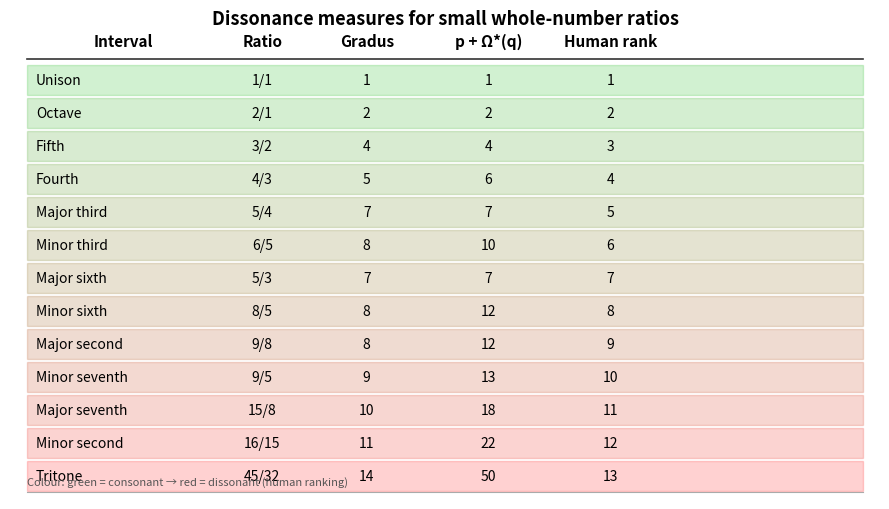

The script that saved this image: (Note: this script raises an exception after producing the figure.)
from math import gcd
from sympy import factorint
import matplotlib.pyplot as plt
import matplotlib.colors as mcolors
import numpy as np

def omega_star(n):
    if n <= 1: return 0
    return sum(e*(p-1) for p, e in factorint(n).items())

def gradus(p, q):
    g = gcd(p, q); p, q = p//g, q//g
    return 1 + omega_star(p) + omega_star(q)

def f(p, q):
    g = gcd(p, q); p, q = p//g, q//g
    return p + omega_star(q)

INTERVALS = [
    (1,  1,  "Unison",        1),
    (2,  1,  "Octave",        2),
    (3,  2,  "Fifth",         3),
    (4,  3,  "Fourth",        4),
    (5,  4,  "Major third",   5),
    (6,  5,  "Minor third",   6),
    (5,  3,  "Major sixth",   7),
    (8,  5,  "Minor sixth",   8),
    (9,  8,  "Major second",  9),
    (9,  5,  "Minor seventh",10),
    (15, 8,  "Major seventh",11),
    (16,15,  "Minor second", 12),
    (45,32,  "Tritone",      13),
]

rows = []
for p, q, name, human in INTERVALS:
    g = gcd(p,q); pp, qq = p//g, q//g
    rows.append([name, f"{pp}/{qq}", gradus(p,q), f(p,q), human])

col_labels = ["Interval", "Ratio", "Gradus", "p + Ω*(q)", "Human rank"]
col_widths  = [0.22,       0.10,    0.14,      0.14,        0.14]

fig, ax = plt.subplots(figsize=(9, 5.2))
ax.axis('off')

# Colour scale: consonant (green) → dissonant (red)
max_human = 13
def row_colour(human_rank, alpha=0.18):
    t = (human_rank - 1) / (max_human - 1)   # 0 = consonant, 1 = dissonant
    r = t
    g = 1 - t
    return (r, g*0.7, 0, alpha)

# Header
header_y = 1.0
header_x = 0.02
for j, (label, w) in enumerate(zip(col_labels, col_widths)):
    x = header_x + sum(col_widths[:j])
    ax.text(x + w/2, header_y, label,
            ha='center', va='center', fontsize=11, fontweight='bold',
            transform=ax.transAxes)

# Divider line under header
ax.plot([0.02, 0.98], [header_y - 0.04, header_y - 0.04],
        color='#333333', linewidth=1.2, transform=ax.transAxes)

row_height = 0.072
for i, (row, (p,q,name,human)) in enumerate(zip(rows, INTERVALS)):
    y = header_y - 0.085 - i * row_height
    bg = row_colour(human)
    # Background rectangle
    rect = plt.Rectangle((0.02, y - row_height*0.48), 0.96, row_height*0.92,
                          transform=ax.transAxes, color=bg, zorder=0)
    ax.add_patch(rect)
    for j, (val, w) in enumerate(zip(row, col_widths)):
        x = header_x + sum(col_widths[:j])
        align = 'left' if j == 0 else 'center'
        xpos  = x + 0.01 if j == 0 else x + w/2
        ax.text(xpos, y, str(val),
                ha=align, va='center', fontsize=10,
                transform=ax.transAxes)

# Bottom divider
y_last = header_y - 0.085 - (len(rows)-1)*row_height
ax.plot([0.02, 0.98], [y_last - row_height*0.5, y_last - row_height*0.5],
        color='#aaaaaa', linewidth=0.8, transform=ax.transAxes)

# Colour legend
ax.text(0.02, 0.03,
        "Colour: green = consonant → red = dissonant (human ranking)",
        fontsize=8, color='#555555', transform=ax.transAxes)

ax.set_title("Dissonance measures for small whole-number ratios",
             fontsize=13, fontweight='bold', pad=12)

plt.tight_layout()
plt.savefig("/Users/davidderoure/gradus/table_plot.png", dpi=150, bbox_inches='tight')
plt.show()
print("Saved to table_plot.png")
